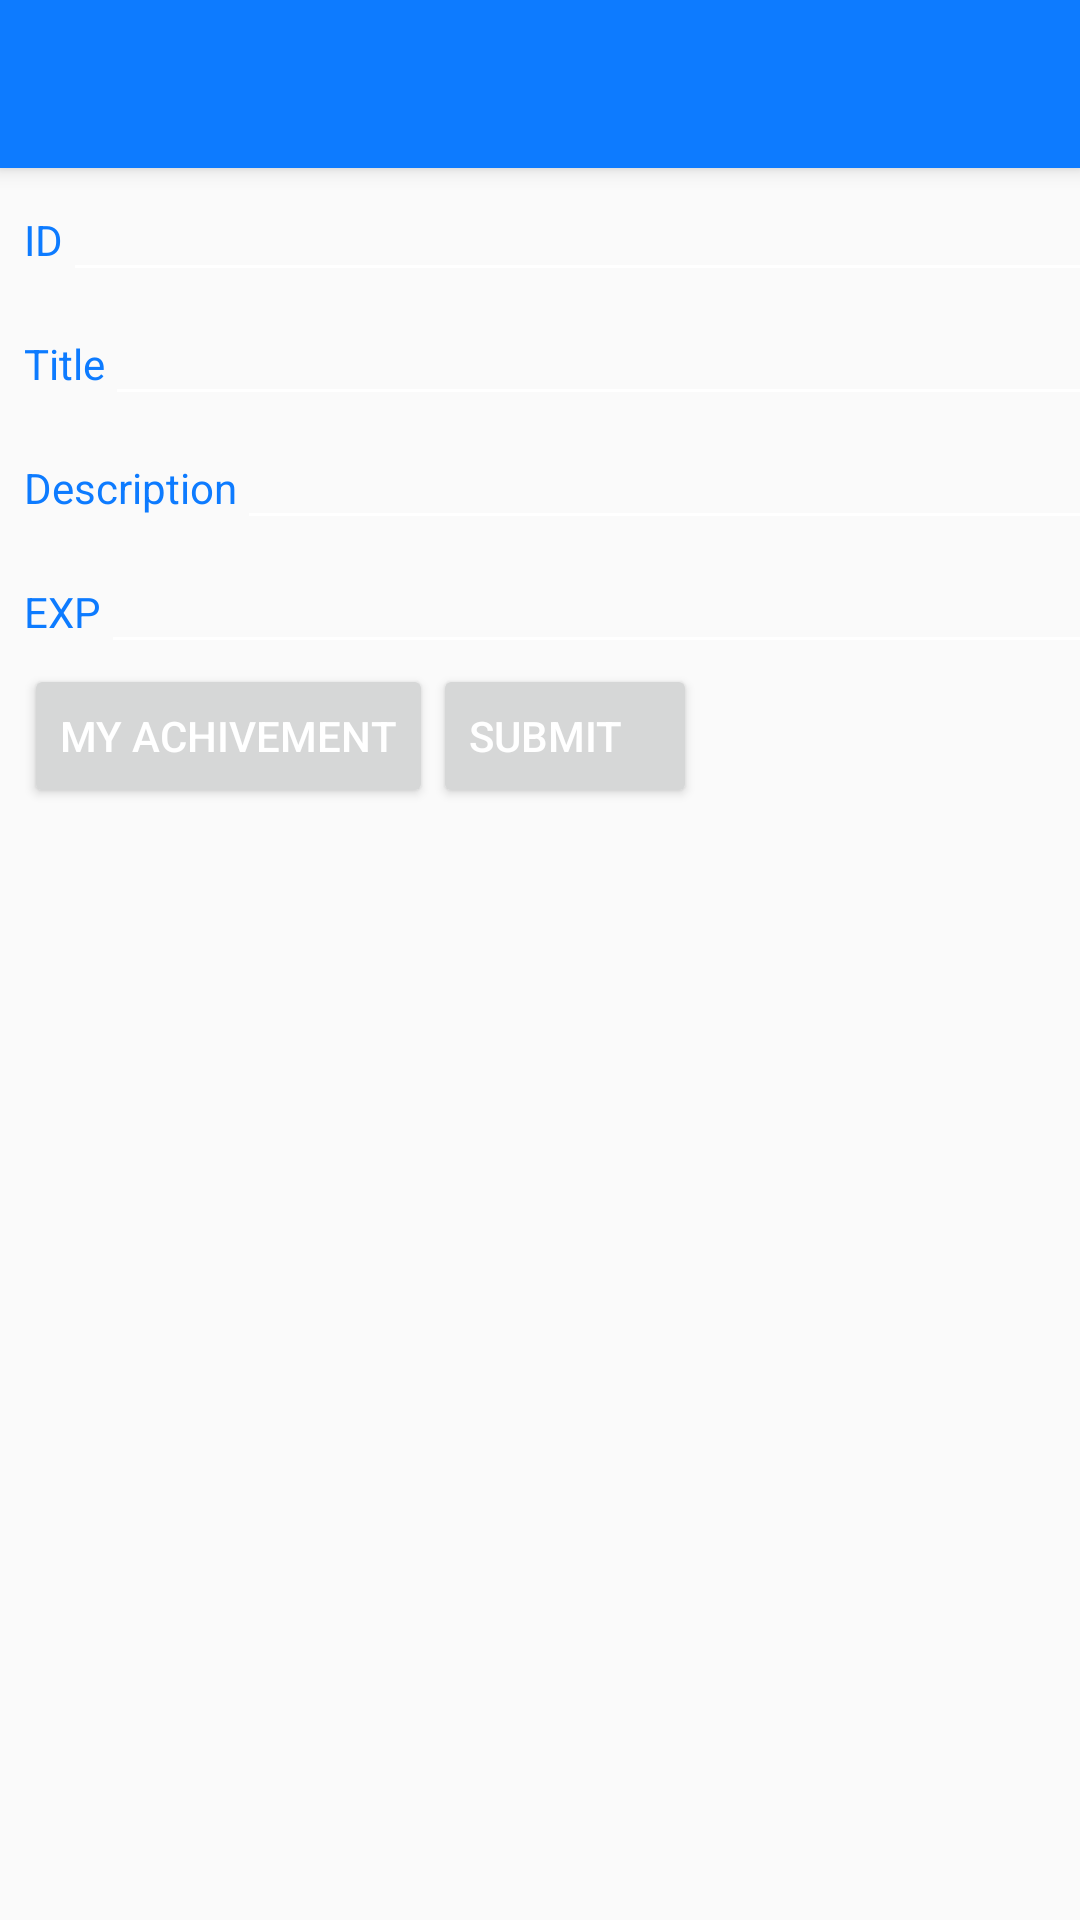

Produce the Android XML layout that renders to this screen, including the resource entries it uses.
<!-- AndroidManifest.xml: application theme AppTheme -->
<!-- res/layout/activity_add_achivement.xml -->
<?xml version="1.0" encoding="utf-8"?>
<android.support.design.widget.CoordinatorLayout xmlns:android="http://schemas.android.com/apk/res/android"
    xmlns:app="http://schemas.android.com/apk/res-auto"
    xmlns:tools="http://schemas.android.com/tools"
    android:layout_width="match_parent"
    android:layout_height="match_parent"
    tools:context="com.example.nicenicenice.projectpam.activity.AddAchivement">

    <android.support.design.widget.AppBarLayout
        android:layout_width="match_parent"
        android:layout_height="wrap_content"
        android:theme="@style/AppTheme.AppBarOverlay">

        <android.support.v7.widget.Toolbar
            android:id="@+id/toolbar"
            android:layout_width="match_parent"
            android:layout_height="?attr/actionBarSize"
            android:background="?attr/colorPrimary"
            app:popupTheme="@style/AppTheme.PopupOverlay" />

    </android.support.design.widget.AppBarLayout>

    <include layout="@layout/content_add_achivement" />


</android.support.design.widget.CoordinatorLayout>
<!-- res/layout/content_add_achivement.xml (included above) -->
<?xml version="1.0" encoding="utf-8"?>
<android.support.constraint.ConstraintLayout
    xmlns:android="http://schemas.android.com/apk/res/android"
    xmlns:app="http://schemas.android.com/apk/res-auto"
    xmlns:tools="http://schemas.android.com/tools"
    android:layout_width="match_parent"
    android:layout_height="match_parent"
    app:layout_behavior="@string/appbar_scrolling_view_behavior"
    tools:context=".activity.AddAchivement"
    tools:showIn="@layout/activity_add_achivement">

    <LinearLayout
        android:layout_width="368dp"
        android:layout_height="wrap_content"
        android:orientation="vertical"
        android:id="@+id/linearLayout"
        app:layout_constraintLeft_toLeftOf="parent"
        android:layout_marginLeft="8dp">

        <LinearLayout
        android:layout_width="match_parent"
        android:layout_height="match_parent"
        android:orientation="horizontal">

        <TextView
            android:id="@+id/textView"
            android:layout_width="wrap_content"
            android:layout_height="wrap_content"
            android:text="ID"
            android:textColor="@color/colorPrimaryDark"
            tools:layout_editor_absoluteX="16dp"
            tools:layout_editor_absoluteY="62dp" />
        <EditText
            android:id="@+id/etID"
            android:layout_width="match_parent"
            android:layout_height="wrap_content"
            android:ems="10"
            android:textColor="@color/colorPrimaryDark"
            android:inputType="textPersonName"
            tools:layout_editor_absoluteX="141dp"
            tools:layout_editor_absoluteY="61dp" />
    </LinearLayout>

        <LinearLayout
            android:layout_width="match_parent"
            android:layout_height="match_parent"
            android:orientation="horizontal">

            <TextView
                android:id="@+id/titleView"
                android:layout_width="wrap_content"
                android:layout_height="wrap_content"
                android:text="Title"
                android:textColor="@color/colorPrimaryDark"
                tools:layout_editor_absoluteX="16dp"
                tools:layout_editor_absoluteY="62dp" />
            <EditText
                android:id="@+id/etTitle"
                android:layout_width="match_parent"
                android:layout_height="wrap_content"
                android:ems="10"
                android:textColor="@color/colorPrimaryDark"
                android:inputType="textPersonName"
                tools:layout_editor_absoluteX="141dp"
                tools:layout_editor_absoluteY="61dp" />
        </LinearLayout>

    <LinearLayout
        android:layout_width="match_parent"
        android:layout_height="match_parent"
        android:orientation="horizontal"
        tools:layout_editor_absoluteX="8dp"
        tools:layout_editor_absoluteY="8dp">
        <TextView
            android:id="@+id/textView2"
            android:layout_width="wrap_content"
            android:layout_height="wrap_content"
            android:text="Description"
            android:textColor="@color/colorPrimaryDark"
            tools:layout_editor_absoluteX="16dp"
            tools:layout_editor_absoluteY="114dp" />
        <EditText
            android:id="@+id/etDescription"
            android:layout_width="match_parent"
            android:layout_height="wrap_content"
            android:ems="10"
            android:textColor="@color/colorPrimaryDark"
            android:inputType="textPersonName"
            tools:layout_editor_absoluteX="141dp"
            tools:layout_editor_absoluteY="104dp" />
    </LinearLayout>

    <LinearLayout
        android:layout_width="match_parent"
        android:layout_height="match_parent"
        android:orientation="horizontal">
        <TextView
            android:id="@+id/textView3"
            android:layout_width="wrap_content"
            android:layout_height="wrap_content"
            android:text="EXP"
            android:textColor="@color/colorPrimaryDark"
            tools:layout_editor_absoluteX="16dp"
            tools:layout_editor_absoluteY="165dp" />
        <EditText
            android:id="@+id/etEXP"
            android:layout_width="match_parent"
            android:layout_height="wrap_content"
            android:ems="10"
            android:inputType="textPersonName"
            android:textColor="@color/colorPrimaryDark"
            tools:layout_editor_absoluteX="141dp"
            tools:layout_editor_absoluteY="165dp" />
    </LinearLayout>

    <LinearLayout
        android:layout_width="match_parent"
        android:layout_height="wrap_content"
        android:orientation="horizontal"
        tools:layout_editor_absoluteY="8dp"
        tools:layout_editor_absoluteX="8dp">
        <Button
            android:id="@+id/btnAllAchivement"
            android:layout_width="wrap_content"
            android:layout_height="wrap_content"
            android:gravity="center_vertical"
            android:onClick="allAchivement"
            android:text="My Achivement"
            tools:layout_editor_absoluteX="245dp"
            tools:layout_editor_absoluteY="251dp" />
        <Button
            android:id="@+id/btnSubmit"
            android:layout_width="wrap_content"
            android:layout_height="wrap_content"
            android:gravity="center_vertical"
            android:onClick="addAchivement"
            android:text="Submit"
            tools:layout_editor_absoluteX="16dp"
            tools:layout_editor_absoluteY="251dp" />
    </LinearLayout>
</LinearLayout>
    </android.support.constraint.ConstraintLayout>
<!-- resources referenced by this layout -->
<resources>
  <color name="colorPrimaryDark">#0D7BFF</color>
  <style name="AppTheme.AppBarOverlay" parent="ThemeOverlay.AppCompat.Dark.ActionBar" />
  <style name="AppTheme.PopupOverlay" parent="ThemeOverlay.AppCompat.Light" />
  <style name="AppTheme" parent="Theme.AppCompat.Light.DarkActionBar">
          <item name="colorPrimary">@color/colorPrimary</item>
          <item name="colorPrimaryDark">@color/colorPrimaryDark</item>
          <item name="colorAccent">@color/colorAccent</item>
          <item name="android:textColor">@color/colorText</item>
          <item name="android:textColorHint">@color/colorText</item>
          <item name="colorControlNormal">@color/colorText</item>
          <item name="colorControlActivated">@color/colorText</item>
      </style>
  <color name="colorPrimary">#0D7BFF</color>
  <color name="colorAccent">#FFFFFF</color>
  <color name="colorText">#FFFFFF</color>
</resources>
